pico-8 play session: no input (idle), after a click and taps of 🅾, ❎, 🅾+❎, 🅾 in the second before t = 0

[t = 1 s] idle ~1s (no d-pad/buttons)
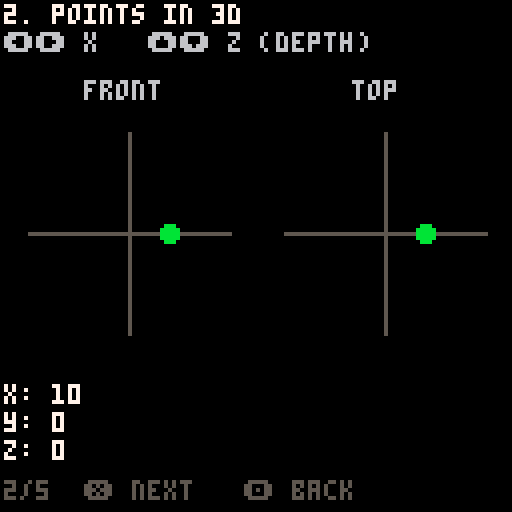

pico-8 cartridge
version 42
__lua__
-- quatbox
-- a quaternion playground
-- learn the math, then play

-->8
-- boot / state machine

function _init()
 state="menu"
 menu_sel=1
 cur=1
 menuitem(1,"main menu",function()
  state="menu"
 end)
end

function _update()
 if state=="menu" then update_menu()
 elseif state=="learn" then update_learn()
 elseif state=="play" then update_play()
 end
end

function _draw()
 if state=="menu" then draw_menu()
 elseif state=="learn" then draw_learn()
 elseif state=="play" then draw_play()
 end
end

-->8
-- main menu

function update_menu()
 if btnp(2) or btnp(3) then
  menu_sel=menu_sel%2+1
 end
 if btnp(4) then
  if menu_sel==1 then
   cur=1
   state="learn"
   if lessons[cur].init then lessons[cur].init() end
  else
   state="play"
   play_init()
  end
 end
end

function draw_menu()
 cls(0)
 print("quatbox",46,30,7)
 print("a quaternion playground",22,38,6)
 print((menu_sel==1 and ">" or " ").." learn",44,60,
  menu_sel==1 and 11 or 7)
 print((menu_sel==2 and ">" or " ").." play",44,68,
  menu_sel==2 and 11 or 7)
 print("⬆️⬇️ select   ❎ confirm",18,110,5)
end

-->8
-- shared helpers

function fmt(n)
 return flr(n*10+0.5)/10
end

function draw_header(title,instr)
 print(title,1,1,7)
 print(instr,1,8,6)
end

function draw_readout(lines)
 for i=1,#lines do
  print(lines[i],1,96+(i-1)*7,7)
 end
end

function rotx(v,t)
 local s,c=sin(t),cos(t)
 return {x=v.x,y=v.y*c-v.z*s,z=v.y*s+v.z*c}
end

function roty(v,t)
 local s,c=sin(t),cos(t)
 return {x=v.x*c+v.z*s,y=v.y,z=-v.x*s+v.z*c}
end

function rotz(v,t)
 local s,c=sin(t),cos(t)
 return {x=v.x*c-v.y*s,y=v.x*s+v.y*c,z=v.z}
end

function draw_tri(p1,p2,p3,ox,oy,col)
 line(p1.x+ox,p1.y+oy,p2.x+ox,p2.y+oy,col)
 line(p2.x+ox,p2.y+oy,p3.x+ox,p3.y+oy,col)
 line(p3.x+ox,p3.y+oy,p1.x+ox,p1.y+oy,col)
end

-->8
-- learn engine

function update_learn()
 if btnp(4) then
  cur=cur%#lessons+1
  if lessons[cur].init then lessons[cur].init() end
 elseif btnp(5) then
  if cur==1 then
   state="menu"
  else
   cur=cur-1
   if lessons[cur].init then lessons[cur].init() end
  end
 end
 if lessons[cur].update then lessons[cur].update() end
end

function draw_learn()
 cls(0)
 lessons[cur].draw()
 print(cur.."/"..#lessons.."  ❎ next   🅾️ back",1,120,5)
end

-->8
-- act 1: space and the problem

pts3={
 {x=0,y=-30,z=0},
 {x=-26,y=15,z=0},
 {x=26,y=15,z=0}
}

rotfns={rotx,roty,rotz}
axnames={"x","y","z"}

lessons={}

-- 1. points on a plane
lessons[1]={
 init=function()
  l1x,l1y=20,-10
 end,
 update=function()
  if btn(0) then l1x-=1 end
  if btn(1) then l1x+=1 end
  if btn(2) then l1y-=1 end
  if btn(3) then l1y+=1 end
  l1x=mid(-60,l1x,60)
  l1y=mid(-38,l1y,38)
 end,
 draw=function()
  draw_header("1. points on a plane","move the dot with the d-pad")
  local ox,oy=64,54
  line(ox-60,oy,ox+60,oy,5)
  line(ox,oy-38,ox,oy+38,5)
  circfill(ox+l1x,oy+l1y,2,11)
  draw_readout({"x: "..l1x,"y: "..l1y})
 end
}

-- 2. points in 3d
lessons[2]={
 init=function()
  l2x,l2z=10,0
 end,
 update=function()
  if btn(0) then l2x-=1 end
  if btn(1) then l2x+=1 end
  if btn(2) then l2z-=1 end
  if btn(3) then l2z+=1 end
  l2x=mid(-25,l2x,25)
  l2z=mid(-25,l2z,25)
 end,
 draw=function()
  draw_header("2. points in 3d","⬅️➡️ x   ⬆️⬇️ z (depth)")
  local fx,fy=32,58
  print("front",fx-11,20,6)
  line(fx-25,fy,fx+25,fy,5)
  line(fx,fy-25,fx,fy+25,5)
  circfill(fx+l2x,fy,2,11)
  local tx,ty=96,58
  print("top",tx-8,20,6)
  line(tx-25,ty,tx+25,ty,5)
  line(tx,ty-25,tx,ty+25,5)
  circfill(tx+l2x,ty-l2z,2,11)
  draw_readout({"x: "..l2x,"y: 0","z: "..l2z})
 end
}

-- 3. 2d rotation with sin/cos
lessons[3]={
 init=function()
  l3t=0
 end,
 update=function()
  if btn(0) then l3t-=0.004 end
  if btn(1) then l3t+=0.004 end
 end,
 draw=function()
  draw_header("3. 2d rotation","⬅️➡️ spin the point (turns, not degrees)")
  local ox,oy=64,58
  local r=35
  circ(ox,oy,r,5)
  local px,py=ox+r*cos(l3t),oy+r*sin(l3t)
  line(ox,oy,px,py,6)
  circfill(px,py,2,11)
  draw_readout({
   "t: "..fmt(l3t).." turns",
   "x: "..fmt(r*cos(l3t)),
   "y: "..fmt(r*sin(l3t))
  })
 end
}

-- 4. three axes in 3d
lessons[4]={
 init=function()
  l4ax,l4t=1,0
 end,
 update=function()
  if btn(0) then l4t-=0.004 end
  if btn(1) then l4t+=0.004 end
  if btnp(2) or btnp(3) then l4ax=l4ax%3+1 end
 end,
 draw=function()
  draw_header("4. three axes","⬅️➡️ angle   ⬆️⬇️ axis")
  local ox,oy=64,58
  local rf=rotfns[l4ax]
  local r={}
  for i=1,3 do r[i]=rf(pts3[i],l4t) end
  draw_tri(pts3[1],pts3[2],pts3[3],ox,oy,1)
  draw_tri(r[1],r[2],r[3],ox,oy,7)
  for i=1,3 do circfill(r[i].x+ox,r[i].y+oy,1,11) end
  draw_readout({"axis: "..axnames[l4ax],"angle: "..fmt(l4t).." turns"})
 end
}

-- 5. order matters
lessons[5]={
 init=function()
  l5t=0
 end,
 update=function()
  if btn(0) then l5t-=0.004 end
  if btn(1) then l5t+=0.004 end
 end,
 draw=function()
  draw_header("5. order matters","same angle, different order")
  local ox,oy=64,58
  local a={}
  for i=1,3 do a[i]=roty(rotx(pts3[i],l5t),l5t) end
  local b={}
  for i=1,3 do b[i]=rotx(roty(pts3[i],l5t),l5t) end
  draw_tri(pts3[1],pts3[2],pts3[3],ox,oy,1)
  draw_tri(a[1],a[2],a[3],ox,oy,8)
  draw_tri(b[1],b[2],b[3],ox,oy,12)
  draw_readout({
   "x then y: "..fmt(a[1].x)..","..fmt(a[1].y),
   "y then x: "..fmt(b[1].x)..","..fmt(b[1].y),
   "angle: "..fmt(l5t).." turns"
  })
 end
}

-->8
-- play: quaternion sandbox

play_pts={
 {x=0,y=-42.7,z=0},
 {x=-48,y=21.3,z=0},
 {x=48,y=21.3,z=0}
}
play_piv={x=64,y=75}

play_axes={
 {n="x",x=1,y=0,z=0},
 {n="y",x=0,y=1,z=0},
 {n="z",x=0,y=0,z=1}
}

function play_init()
 play_ai=3
 play_ang=0
end

-- hamilton product
function qmul(a,b)
 return {
  w=a.w*b.w-a.x*b.x-a.y*b.y-a.z*b.z,
  x=a.w*b.x+a.x*b.w+a.y*b.z-a.z*b.y,
  y=a.w*b.y-a.x*b.z+a.y*b.w+a.z*b.x,
  z=a.w*b.z+a.x*b.y-a.y*b.x+a.z*b.w}
end

function qconj(q)
 return {w=q.w,x=-q.x,y=-q.y,z=-q.z}
end

-- axis-angle -> quat
-- t in turns (pico-8 style)
function qaxis(ax,t)
 local h=t/2
 local s,c=-sin(h),cos(h)
 return {w=c,x=ax.x*s,y=ax.y*s,z=ax.z*s}
end

-- v' = q * (0,v) * q^-1
function qrot(q,v)
 local p=qmul(qmul(q,{w=0,x=v.x,y=v.y,z=v.z}),qconj(q))
 return {x=p.x,y=p.y,z=p.z}
end

function update_play()
 if btn(0) then play_ang-=0.004 end
 if btn(1) then play_ang+=0.004 end
 if btnp(4) then play_ai=play_ai%3+1 end
 if btnp(5) then play_ang=0 end
end

function draw_play()
 cls()
 local q=qaxis(play_axes[play_ai],play_ang)
 local r={}
 for i=1,3 do r[i]=qrot(q,play_pts[i]) end

 -- ghost of original (dark)
 for i=1,3 do
  local a,b=play_pts[i],play_pts[i%3+1]
  line(a.x+play_piv.x,a.y+play_piv.y,
       b.x+play_piv.x,b.y+play_piv.y,1)
 end

 -- rotated triangle
 -- orthographic: just drop z
 for i=1,3 do
  local a,b=r[i],r[i%3+1]
  line(a.x+play_piv.x,a.y+play_piv.y,
       b.x+play_piv.x,b.y+play_piv.y,7)
 end
 for i=1,3 do
  local v=r[i]
  rectfill(v.x+play_piv.x-1,v.y+play_piv.y-1,
           v.x+play_piv.x+1,v.y+play_piv.y+1,11)
 end

 print("axis:"..play_axes[play_ai].n.."  ang:"..fmt(play_ang).." turns",1,1,6)
 print("q w:"..fmt(q.w).." x:"..fmt(q.x)
   .." y:"..fmt(q.y).." z:"..fmt(q.z),1,8,12)

 for i=1,3 do
  local p,v=play_pts[i],r[i]
  print(i.." "..fmt(p.x)..","..fmt(p.y)..","..fmt(p.z)
    .." > "..fmt(v.x)..","..fmt(v.y)..","..fmt(v.z),
    1,102+i*7,i==1 and 8 or i==2 and 9 or 10)
 end
 print("❎ axis   🅾️ reset",1,120,5)
end
